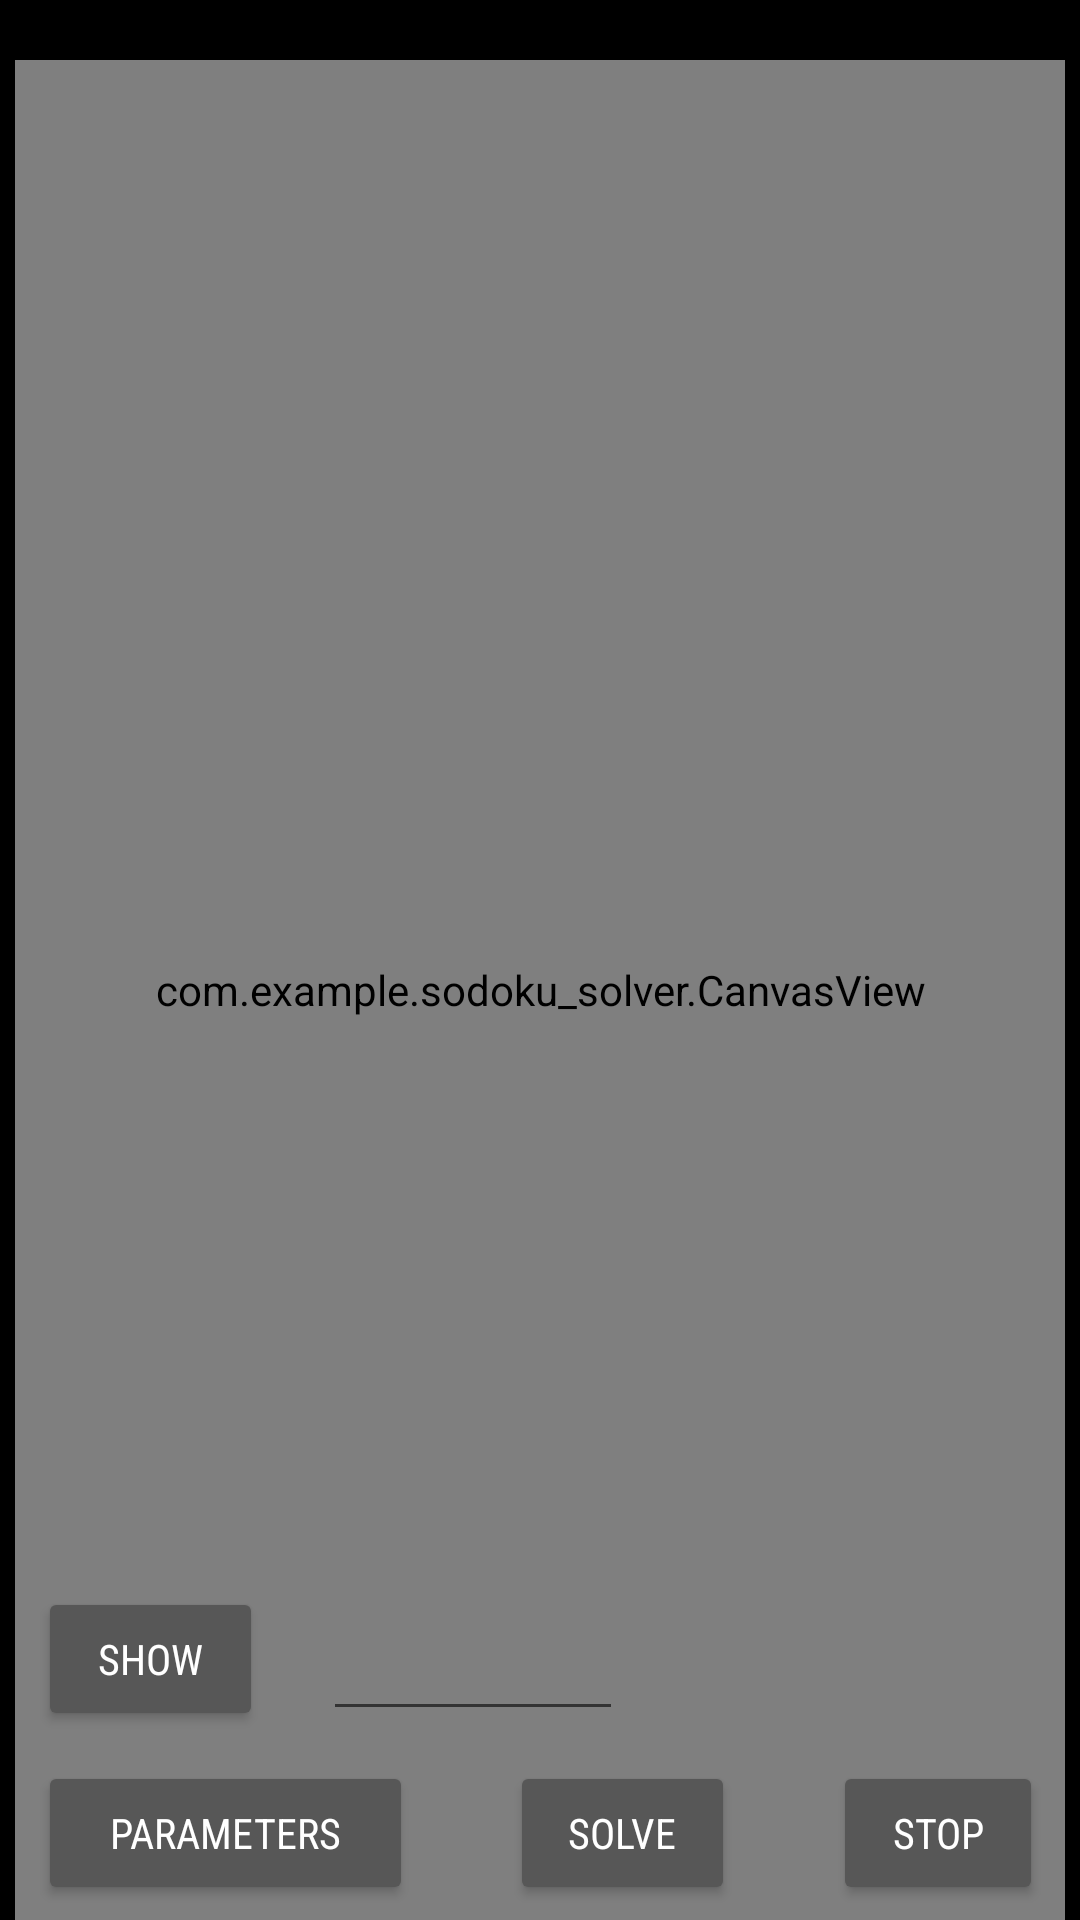

Write the Android layout XML for this screen, with the resource values it uses.
<!-- AndroidManifest.xml: application theme Theme.Sodoku_solver -->
<!-- res/layout/activity_main.xml -->
<?xml version="1.0" encoding="utf-8"?>
<androidx.constraintlayout.widget.ConstraintLayout xmlns:android="http://schemas.android.com/apk/res/android"
    xmlns:app="http://schemas.android.com/apk/res-auto"
    xmlns:tools="http://schemas.android.com/tools"
    android:layout_width="match_parent"
    android:layout_height="match_parent"
    android:background="#000000"
    tools:context=".MainActivity">

    <com.example.sodoku_solver.CanvasView
        android:id="@+id/canvas"
        android:layout_width="350dp"
        android:layout_height="620dp"
        android:layout_marginTop="20dp"
        app:layout_constraintEnd_toEndOf="parent"
        app:layout_constraintStart_toStartOf="parent"
        app:layout_constraintTop_toTopOf="parent" />

    <Button
        android:id="@+id/solve"
        android:layout_width="75dp"
        android:layout_height="wrap_content"
        android:layout_marginStart="10dp"
        android:layout_marginEnd="10dp"
        android:backgroundTint="#575757"
        android:fontFamily="sans-serif-condensed"
        android:text="solve"
        android:textColor="#FFFFFF"
        app:layout_constraintBottom_toBottomOf="@+id/stop"
        app:layout_constraintEnd_toStartOf="@+id/stop"
        app:layout_constraintStart_toEndOf="@+id/parameters" />

    <Button
        android:id="@+id/show_individual"
        android:layout_width="75dp"
        android:layout_height="wrap_content"
        android:layout_marginBottom="10dp"
        android:backgroundTint="#575757"
        android:fontFamily="sans-serif-condensed"
        android:text="show"
        android:textColor="#FFFFFF"
        app:layout_constraintBottom_toTopOf="@+id/parameters"
        app:layout_constraintStart_toStartOf="@+id/parameters" />

    <Button
        android:id="@+id/stop"
        android:layout_width="70dp"
        android:layout_height="wrap_content"
        android:layout_marginStart="10dp"
        android:backgroundTint="#575757"
        android:fontFamily="sans-serif-condensed"
        android:text="stop"
        android:textColor="#FFFFFF"
        app:layout_constraintBottom_toBottomOf="@+id/parameters"
        app:layout_constraintEnd_toEndOf="parent"
        app:layout_constraintStart_toEndOf="@+id/solve" />

    <Button
        android:id="@+id/parameters"
        android:layout_width="125dp"
        android:layout_height="wrap_content"
        android:layout_marginEnd="10dp"
        android:layout_marginBottom="5dp"
        android:backgroundTint="#575757"
        android:fontFamily="sans-serif-condensed"
        android:text="parameters"
        android:textColor="#FFFFFF"
        app:layout_constraintBottom_toBottomOf="parent"
        app:layout_constraintEnd_toStartOf="@+id/solve"
        app:layout_constraintStart_toStartOf="parent" />

    <EditText
        android:id="@+id/input_individual"
        android:layout_width="100dp"
        android:layout_height="wrap_content"
        android:layout_marginStart="20dp"
        android:ems="10"
        android:inputType="numberSigned"
        app:layout_constraintBottom_toBottomOf="@+id/show_individual"
        app:layout_constraintStart_toEndOf="@+id/show_individual" />

</androidx.constraintlayout.widget.ConstraintLayout>
<!-- resources referenced by this layout -->
<resources>
  <style name="Theme.Sodoku_solver" parent="Theme.MaterialComponents.DayNight.DarkActionBar">
          
          <item name="colorPrimary">@color/purple_500</item>
          <item name="colorPrimaryVariant">@color/purple_700</item>
          <item name="colorOnPrimary">@color/white</item>
          
          <item name="colorSecondary">@color/teal_200</item>
          <item name="colorSecondaryVariant">@color/teal_700</item>
          <item name="colorOnSecondary">@color/black</item>
          
          <item name="android:statusBarColor">?attr/colorPrimaryVariant</item>
          
      </style>
  <!-- not gathered from this repository: default colours our renderer supplied (Android Studio template values) -->
  <color name="purple_500">#FF6200EE</color>
  <color name="purple_700">#FF3700B3</color>
  <color name="teal_200">#FF03DAC5</color>
  <color name="teal_700">#FF018786</color>
  <color name="black">#FF000000</color>
  <color name="white">#FFFFFFFF</color>
</resources>
